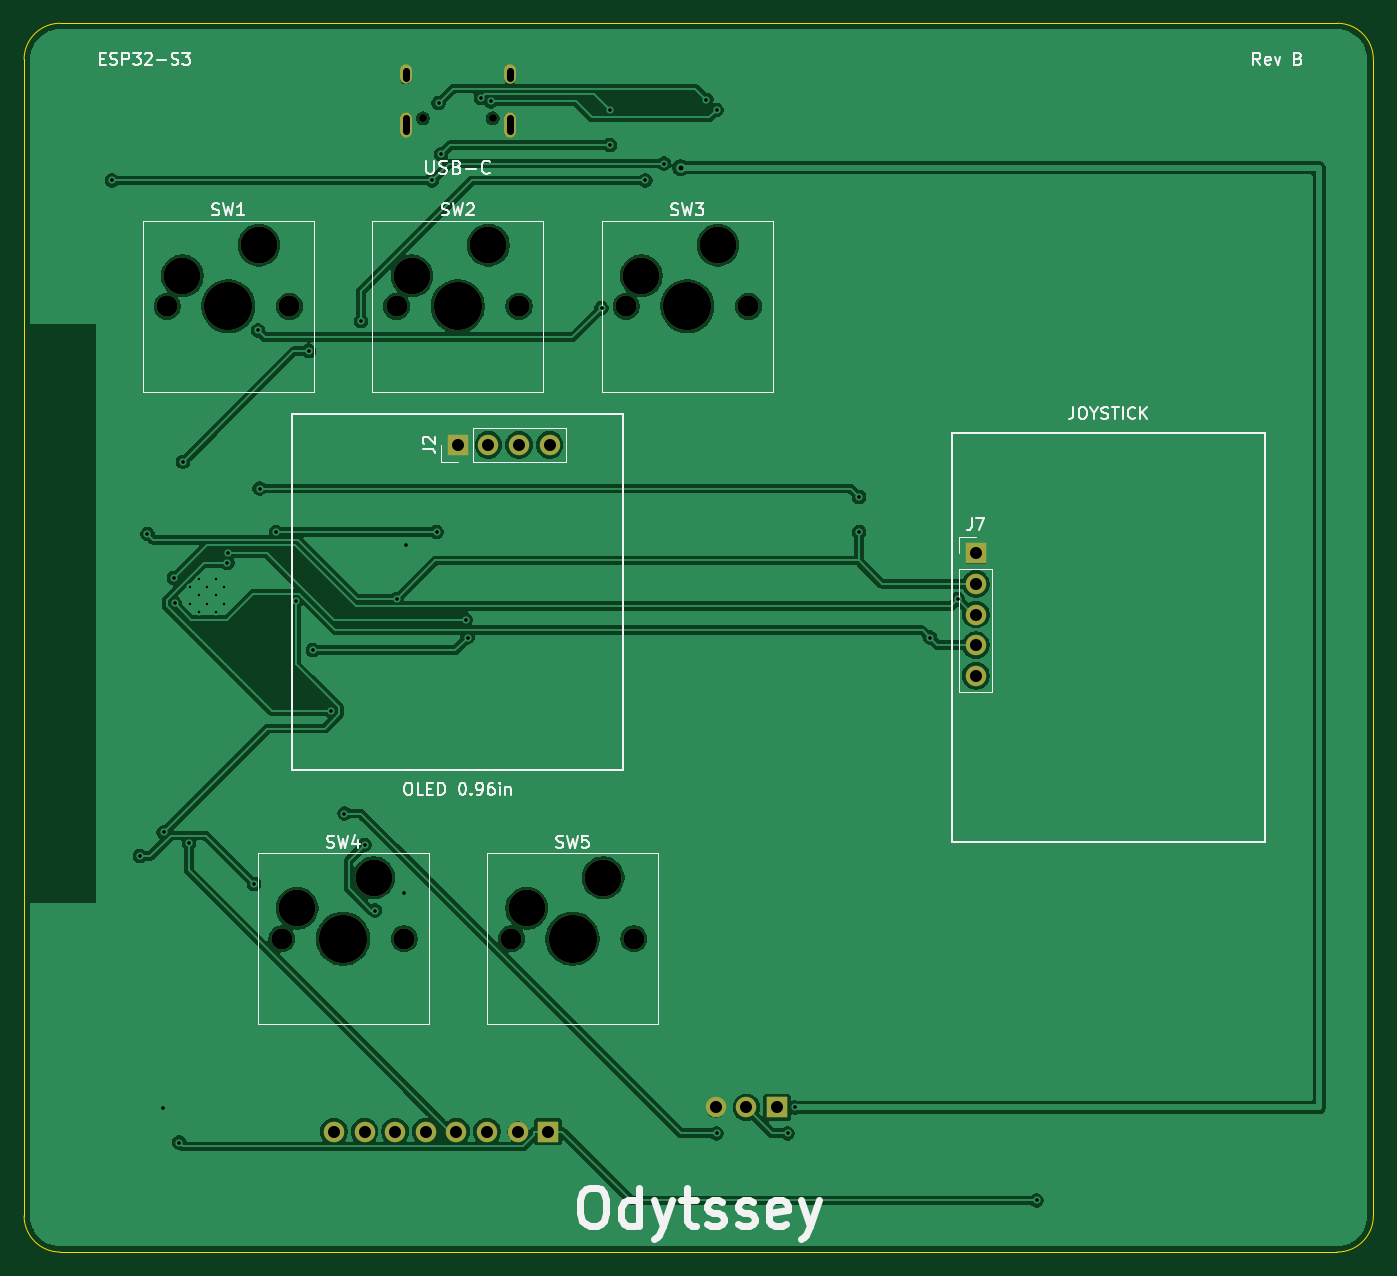
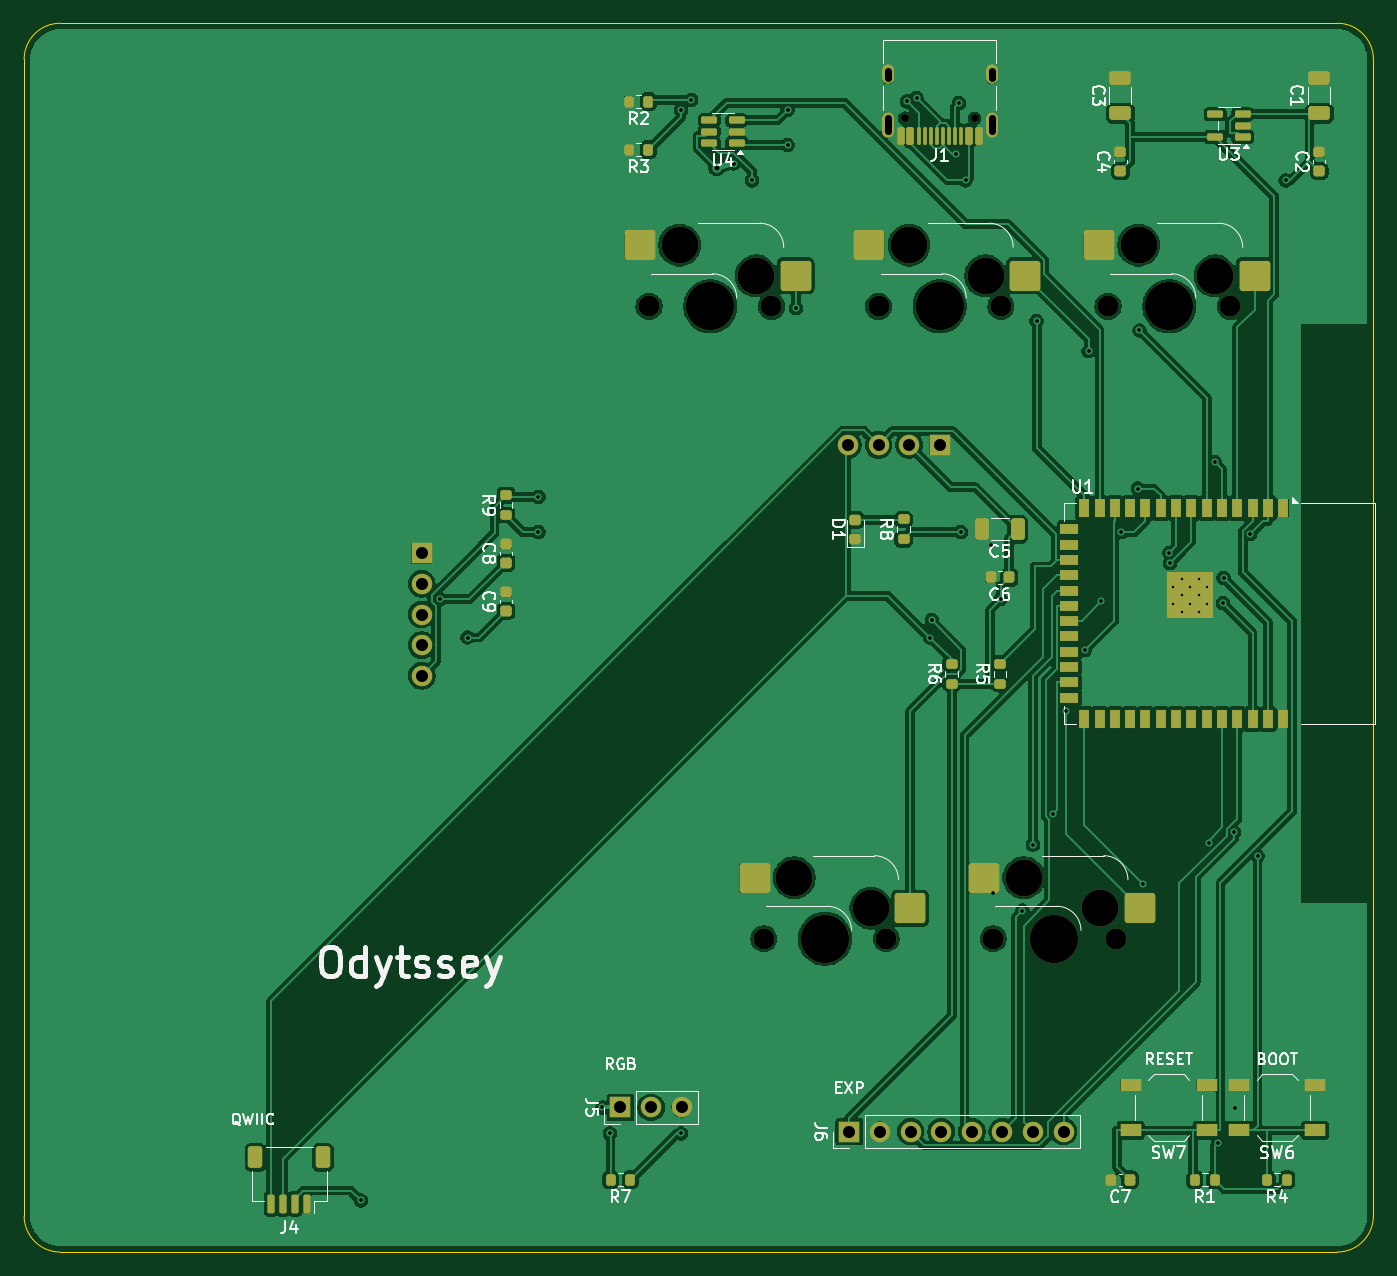
Circuit board: 11 layer files. Board 112.0 x 102.0 mm.
- bottom_copper: OdytsseySwitch-B_Cu.gbr (215822 bytes)
- bottom_mask: OdytsseySwitch-B_Mask.gbr (8591 bytes)
- paste: OdytsseySwitch-B_Paste.gbr (6691 bytes)
- bottom_silk: OdytsseySwitch-B_Silkscreen.gbr (64671 bytes)
- outline: OdytsseySwitch-Edge_Cuts.gbr (991 bytes)
- top_copper: OdytsseySwitch-F_Cu.gbr (124654 bytes)
- top_mask: OdytsseySwitch-F_Mask.gbr (2288 bytes)
- paste: OdytsseySwitch-F_Paste.gbr (459 bytes)
- top_silk: OdytsseySwitch-F_Silkscreen.gbr (37057 bytes)
- drill: OdytsseySwitch-NPTH.drl (927 bytes)
- drill: OdytsseySwitch-PTH.drl (2017 bytes)

=== bottom_copper: OdytsseySwitch-B_Cu.gbr (215822 bytes, source omitted) ===
=== bottom_mask: OdytsseySwitch-B_Mask.gbr (8591 bytes, source omitted) ===
=== paste: OdytsseySwitch-B_Paste.gbr (6691 bytes, source omitted) ===
=== bottom_silk: OdytsseySwitch-B_Silkscreen.gbr (64671 bytes, source omitted) ===
=== outline: OdytsseySwitch-Edge_Cuts.gbr ===
%TF.GenerationSoftware,KiCad,Pcbnew,10.0.5*%
%TF.CreationDate,2026-08-27T00:57:08+09:00*%
%TF.ProjectId,OdytsseySwitch,4f647974-7373-4657-9953-77697463682e,rev?*%
%TF.SameCoordinates,Original*%
%TF.FileFunction,Profile,NP*%
%FSLAX46Y46*%
G04 Gerber Fmt 4.6, Leading zero omitted, Abs format (unit mm)*
G04 Created by KiCad (PCBNEW 10.0.5) date 2026-08-27 00:57:08*
%MOMM*%
%LPD*%
G01*
G04 APERTURE LIST*
%TA.AperFunction,Profile*%
%ADD10C,0.100000*%
%TD*%
G04 APERTURE END LIST*
D10*
X92500000Y-57000000D02*
G75*
G02*
X95500000Y-54000000I3000000J0D01*
G01*
X92500000Y-153000000D02*
X92500000Y-57000000D01*
X95500000Y-54000000D02*
X201500000Y-54000000D01*
X95500000Y-156000000D02*
G75*
G02*
X92500000Y-153000000I0J3000000D01*
G01*
X201500000Y-54000000D02*
G75*
G02*
X204500000Y-57000000I0J-3000000D01*
G01*
X201500000Y-156000000D02*
X95500000Y-156000000D01*
X204500000Y-57000000D02*
X204500000Y-153000000D01*
X204500000Y-153000000D02*
G75*
G02*
X201500000Y-156000000I-3000000J0D01*
G01*
M02*

=== top_copper: OdytsseySwitch-F_Cu.gbr (124654 bytes, source omitted) ===
=== top_mask: OdytsseySwitch-F_Mask.gbr ===
%TF.GenerationSoftware,KiCad,Pcbnew,10.0.5*%
%TF.CreationDate,2026-08-27T00:57:08+09:00*%
%TF.ProjectId,OdytsseySwitch,4f647974-7373-4657-9953-77697463682e,rev?*%
%TF.SameCoordinates,Original*%
%TF.FileFunction,Soldermask,Top*%
%TF.FilePolarity,Negative*%
%FSLAX46Y46*%
G04 Gerber Fmt 4.6, Leading zero omitted, Abs format (unit mm)*
G04 Created by KiCad (PCBNEW 10.0.5) date 2026-08-27 00:57:08*
%MOMM*%
%LPD*%
G01*
G04 APERTURE LIST*
%ADD10R,1.700000X1.700000*%
%ADD11C,1.700000*%
%ADD12C,1.750000*%
%ADD13C,3.050000*%
%ADD14C,4.000000*%
%ADD15C,0.650000*%
%ADD16O,1.000000X1.600000*%
%ADD17O,1.000000X2.100000*%
G04 APERTURE END LIST*
D10*
%TO.C,J2*%
X128500000Y-89000000D03*
D11*
X131040000Y-89000000D03*
X133580000Y-89000000D03*
X136120000Y-89000000D03*
%TD*%
D12*
%TO.C,SW3*%
X142470000Y-77500000D03*
D13*
X143740000Y-74960000D03*
D14*
X147550000Y-77500000D03*
D13*
X150090000Y-72420000D03*
D12*
X152630000Y-77500000D03*
%TD*%
%TO.C,SW1*%
X104370000Y-77500000D03*
D13*
X105640000Y-74960000D03*
D14*
X109450000Y-77500000D03*
D13*
X111990000Y-72420000D03*
D12*
X114530000Y-77500000D03*
%TD*%
%TO.C,SW5*%
X132945000Y-130000000D03*
D13*
X134215000Y-127460000D03*
D14*
X138025000Y-130000000D03*
D13*
X140565000Y-124920000D03*
D12*
X143105000Y-130000000D03*
%TD*%
%TO.C,SW2*%
X123420000Y-77500000D03*
D13*
X124690000Y-74960000D03*
D14*
X128500000Y-77500000D03*
D13*
X131040000Y-72420000D03*
D12*
X133580000Y-77500000D03*
%TD*%
%TO.C,SW4*%
X113895000Y-130000000D03*
D13*
X115165000Y-127460000D03*
D14*
X118975000Y-130000000D03*
D13*
X121515000Y-124920000D03*
D12*
X124055000Y-130000000D03*
%TD*%
D10*
%TO.C,J7*%
X171500000Y-98000000D03*
D11*
X171500000Y-100540000D03*
X171500000Y-103080000D03*
X171500000Y-105620000D03*
X171500000Y-108160000D03*
%TD*%
D10*
%TO.C,J5*%
X155000000Y-144000000D03*
D11*
X152460000Y-144000000D03*
X149920000Y-144000000D03*
%TD*%
D15*
%TO.C,J1*%
X125610000Y-61899999D03*
X131389999Y-61900000D03*
D16*
X124180000Y-58250000D03*
D17*
X124180000Y-62429999D03*
D16*
X132820000Y-58250001D03*
D17*
X132820000Y-62430000D03*
%TD*%
D10*
%TO.C,J6*%
X136000000Y-146000000D03*
D11*
X133460000Y-146000000D03*
X130920000Y-146000000D03*
X128380000Y-146000000D03*
X125840000Y-146000000D03*
X123300000Y-146000000D03*
X120760000Y-146000000D03*
X118220000Y-146000000D03*
%TD*%
M02*

=== paste: OdytsseySwitch-F_Paste.gbr ===
%TF.GenerationSoftware,KiCad,Pcbnew,10.0.5*%
%TF.CreationDate,2026-08-27T00:57:08+09:00*%
%TF.ProjectId,OdytsseySwitch,4f647974-7373-4657-9953-77697463682e,rev?*%
%TF.SameCoordinates,Original*%
%TF.FileFunction,Paste,Top*%
%TF.FilePolarity,Positive*%
%FSLAX46Y46*%
G04 Gerber Fmt 4.6, Leading zero omitted, Abs format (unit mm)*
G04 Created by KiCad (PCBNEW 10.0.5) date 2026-08-27 00:57:08*
%MOMM*%
%LPD*%
G01*
G04 APERTURE LIST*
G04 APERTURE END LIST*
M02*

=== top_silk: OdytsseySwitch-F_Silkscreen.gbr (37057 bytes, source omitted) ===
=== drill: OdytsseySwitch-NPTH.drl ===
M48
; DRILL file KiCad 10.0.5 date 2026-08-27T00:57:08
; FORMAT={-:-/ absolute / metric / decimal}
; #@! TF.CreationDate,2026-08-27T00:57:08+09:00
; #@! TF.GenerationSoftware,Kicad,Pcbnew,10.0.5
; #@! TF.FileFunction,NonPlated,1,2,NPTH
FMAT,2
METRIC
; #@! TA.AperFunction,NonPlated,NPTH,ComponentDrill
T1C0.650
; #@! TA.AperFunction,NonPlated,NPTH,ComponentDrill
T2C1.750
; #@! TA.AperFunction,NonPlated,NPTH,ComponentDrill
T3C3.050
; #@! TA.AperFunction,NonPlated,NPTH,ComponentDrill
T4C4.000
%
G90
G05
T1
X125.61Y-61.9
X131.39Y-61.9
T2
X104.37Y-77.5
X113.895Y-130.0
X114.53Y-77.5
X123.42Y-77.5
X124.055Y-130.0
X132.945Y-130.0
X133.58Y-77.5
X142.47Y-77.5
X143.105Y-130.0
X152.63Y-77.5
T3
X105.64Y-74.96
X111.99Y-72.42
X115.165Y-127.46
X121.515Y-124.92
X124.69Y-74.96
X131.04Y-72.42
X134.215Y-127.46
X140.565Y-124.92
X143.74Y-74.96
X150.09Y-72.42
T4
X109.45Y-77.5
X118.975Y-130.0
X128.5Y-77.5
X138.025Y-130.0
X147.55Y-77.5
M30

=== drill: OdytsseySwitch-PTH.drl ===
M48
; DRILL file KiCad 10.0.5 date 2026-08-27T00:57:08
; FORMAT={-:-/ absolute / metric / decimal}
; #@! TF.CreationDate,2026-08-27T00:57:08+09:00
; #@! TF.GenerationSoftware,Kicad,Pcbnew,10.0.5
; #@! TF.FileFunction,Plated,1,2,PTH
FMAT,2
METRIC
; #@! TA.AperFunction,Plated,PTH,ComponentDrill
T1C0.200
; #@! TA.AperFunction,Plated,PTH,ViaDrill
T2C0.300
; #@! TA.AperFunction,Plated,PTH,ViaDrill
T3C0.400
; #@! TA.AperFunction,Plated,PTH,ComponentDrill
T4C0.600
; #@! TA.AperFunction,Plated,PTH,ComponentDrill
T5C1.000
%
G90
G05
T1
X106.31Y-100.8
X106.31Y-102.2
X107.01Y-100.1
X107.01Y-101.5
X107.01Y-102.9
X107.71Y-100.8
X107.71Y-102.2
X108.41Y-100.1
X108.41Y-101.5
X108.41Y-102.9
X109.11Y-100.8
X109.11Y-102.2
T2
X99.782Y-67.04
X102.115Y-123.123
X102.734Y-96.4
X103.997Y-144.07
X104.077Y-121.166
X104.935Y-100.035
X104.988Y-102.133
X105.375Y-146.92
X105.687Y-90.4
X106.181Y-122.043
X109.375Y-98.788
X109.429Y-97.958
X111.593Y-125.44
X111.918Y-79.499
X112.055Y-92.63
X113.414Y-96.237
X115.089Y-101.981
X116.133Y-81.225
X116.461Y-106.042
X118.012Y-111.101
X119.089Y-119.6
X120.451Y-78.72
X120.765Y-122.19
X121.631Y-127.659
X123.437Y-101.792
X124.067Y-126.219
X124.225Y-97.299
X126.356Y-67.04
X126.742Y-96.24
X126.91Y-60.631
X127.109Y-64.875
X129.158Y-103.541
X129.309Y-105.002
X130.418Y-60.191
X131.227Y-60.482
X140.444Y-77.634
X141.12Y-61.198
X141.12Y-64.12
X144.072Y-67.04
X145.615Y-65.646
X149.127Y-60.358
X149.978Y-61.2
X149.978Y-146.145
X155.883Y-146.145
X156.5Y-144.0
X161.812Y-93.32
X161.812Y-96.24
X167.694Y-105.0
X169.999Y-101.808
X176.552Y-151.72
T3
X147.0Y-66.0
T5
X118.22Y-146.0
X120.76Y-146.0
X123.3Y-146.0
X125.84Y-146.0
X128.38Y-146.0
X128.5Y-89.0
X130.92Y-146.0
X131.04Y-89.0
X133.46Y-146.0
X133.58Y-89.0
X136.0Y-146.0
X136.12Y-89.0
X149.92Y-144.0
X152.46Y-144.0
X155.0Y-144.0
X171.5Y-98.0
X171.5Y-100.54
X171.5Y-103.08
X171.5Y-105.62
X171.5Y-108.16
T4
X124.18Y-57.95G85X124.18Y-58.55
G05
X124.18Y-61.88G85X124.18Y-62.98
G05
X132.82Y-57.95G85X132.82Y-58.55
G05
X132.82Y-61.88G85X132.82Y-62.98
G05
M30
